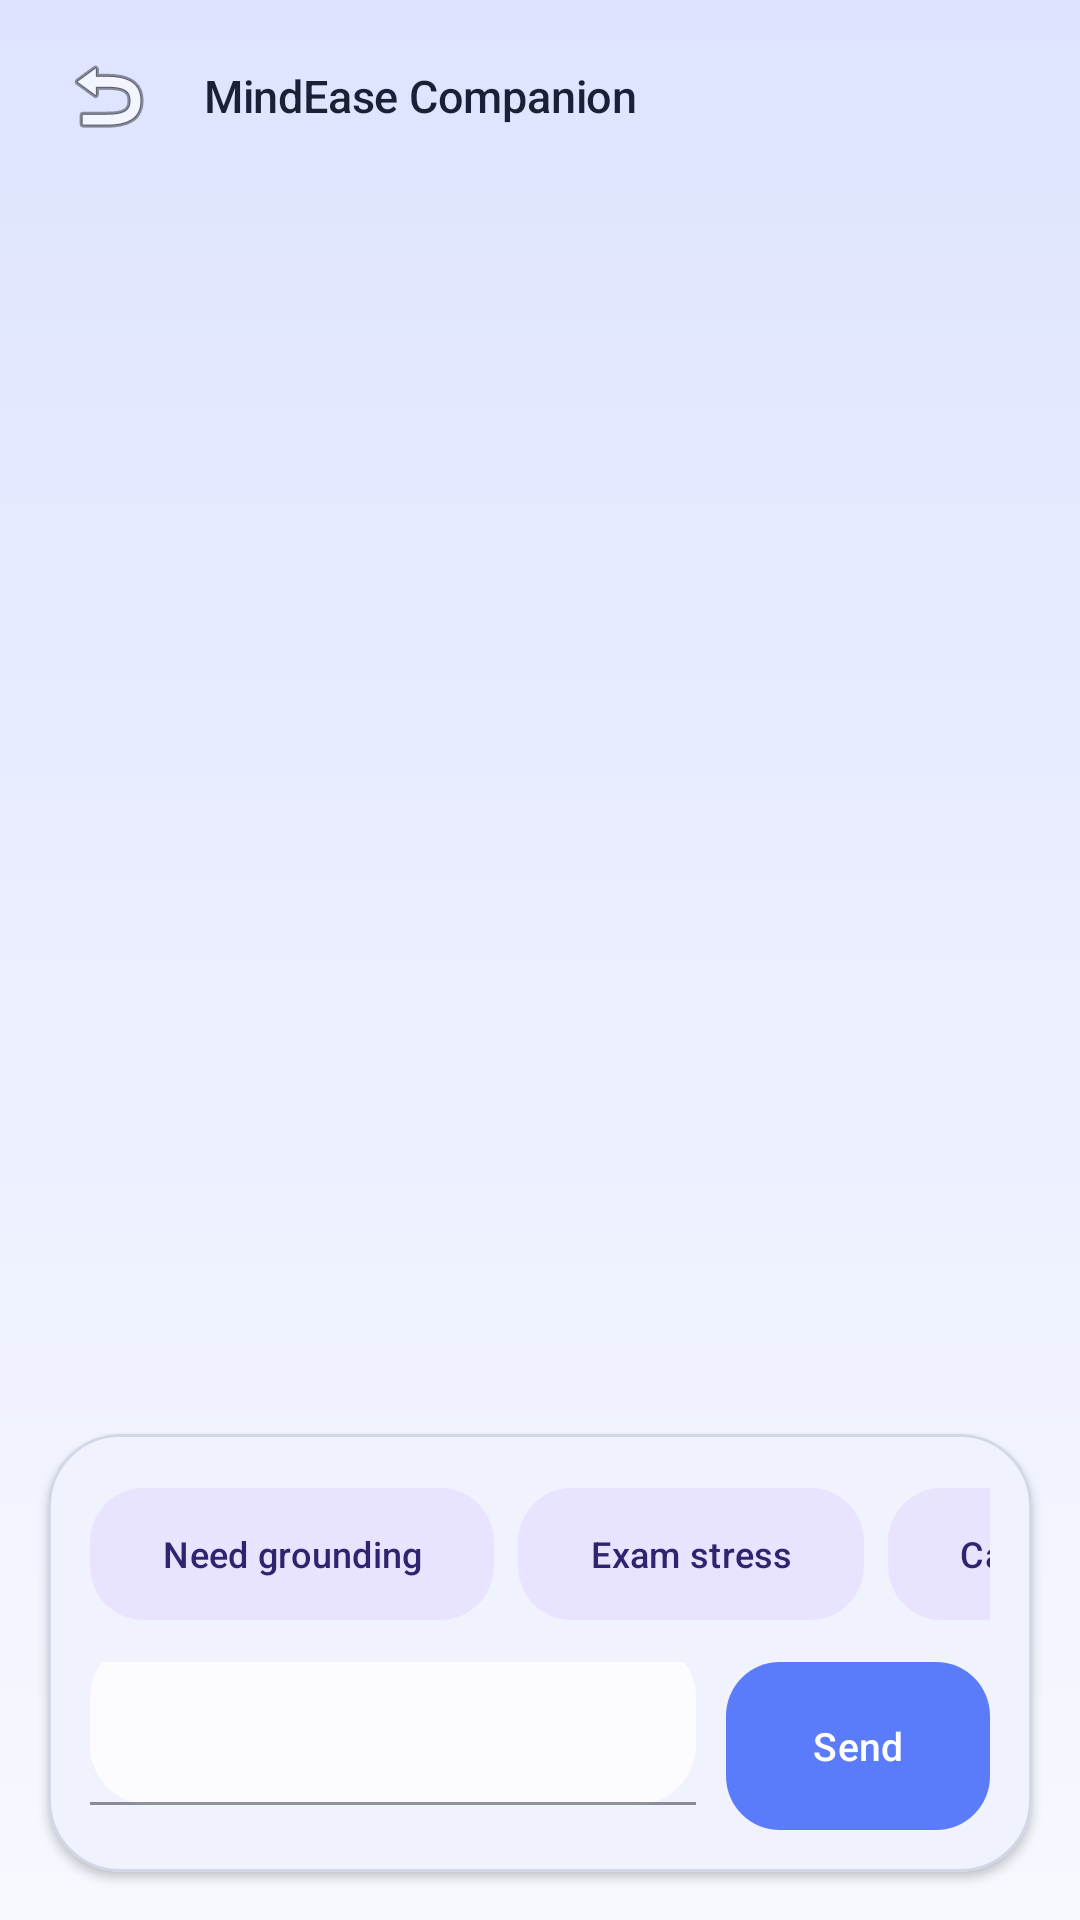

This screen was rendered from an Android layout file. Write that file and the resources it references.
<!-- AndroidManifest.xml: application theme Theme.MindEase -->
<!-- res/layout/activity_agent_chat.xml -->
<?xml version="1.0" encoding="utf-8"?>
<androidx.constraintlayout.widget.ConstraintLayout xmlns:android="http://schemas.android.com/apk/res/android"
    xmlns:app="http://schemas.android.com/apk/res-auto"
    android:layout_width="match_parent"
    android:layout_height="match_parent"
    android:background="@android:color/transparent">

    <com.google.android.material.appbar.MaterialToolbar
        android:id="@+id/toolbar_agent_chat"
        android:layout_width="0dp"
        android:layout_height="wrap_content"
        android:paddingStart="8dp"
        android:paddingEnd="16dp"
        app:layout_constraintEnd_toEndOf="parent"
        app:layout_constraintStart_toStartOf="parent"
        app:layout_constraintTop_toTopOf="parent"
        app:navigationIcon="@android:drawable/ic_menu_revert"
        app:title="@string/agent_title"
        app:titleTextAppearance="@style/TextAppearance.MindEase.Title" />

    <FrameLayout
        android:id="@+id/container_agent_messages"
        android:layout_width="0dp"
        android:layout_height="0dp"
        android:layout_marginTop="8dp"
        android:layout_marginBottom="12dp"
        app:layout_constraintBottom_toTopOf="@id/card_agent_input"
        app:layout_constraintEnd_toEndOf="parent"
        app:layout_constraintStart_toStartOf="parent"
        app:layout_constraintTop_toBottomOf="@id/toolbar_agent_chat">

        <androidx.recyclerview.widget.RecyclerView
            android:id="@+id/rv_agent_messages"
            android:layout_width="match_parent"
            android:layout_height="match_parent"
            android:clipToPadding="false"
            android:paddingStart="20dp"
            android:paddingTop="8dp"
            android:paddingEnd="20dp"
            android:paddingBottom="12dp" />

        <ProgressBar
            android:id="@+id/progress_agent_loading"
            android:layout_width="wrap_content"
            android:layout_height="wrap_content"
            android:layout_gravity="center" />
    </FrameLayout>

    <com.google.android.material.card.MaterialCardView
        android:id="@+id/card_agent_input"
        style="@style/Widget.MindEase.Card"
        android:layout_width="0dp"
        android:layout_height="wrap_content"
        android:layout_marginStart="16dp"
        android:layout_marginEnd="16dp"
        android:layout_marginBottom="16dp"
        app:layout_constraintBottom_toBottomOf="parent"
        app:layout_constraintEnd_toEndOf="parent"
        app:layout_constraintStart_toStartOf="parent">

        <LinearLayout
            android:layout_width="match_parent"
            android:layout_height="wrap_content"
            android:orientation="vertical"
            android:padding="14dp">

            <TextView
                android:id="@+id/tv_agent_error"
                android:layout_width="match_parent"
                android:layout_height="wrap_content"
                android:layout_marginBottom="8dp"
                android:textAppearance="@style/TextAppearance.MindEase.Supporting"
                android:textColor="?attr/colorError"
                android:visibility="gone" />

            <HorizontalScrollView
                android:layout_width="match_parent"
                android:layout_height="wrap_content"
                android:clipToPadding="false"
                android:paddingBottom="10dp"
                android:scrollbars="none">

                <LinearLayout
                    android:layout_width="wrap_content"
                    android:layout_height="wrap_content"
                    android:orientation="horizontal">

                    <com.google.android.material.button.MaterialButton
                        android:id="@+id/btn_quick_prompt_grounding"
                        style="@style/Widget.MindEase.Button.Tonal"
                        android:layout_width="wrap_content"
                        android:layout_height="wrap_content"
                        android:text="@string/agent_quick_cta_grounding" />

                    <com.google.android.material.button.MaterialButton
                        android:id="@+id/btn_quick_prompt_stress"
                        style="@style/Widget.MindEase.Button.Tonal"
                        android:layout_width="wrap_content"
                        android:layout_height="wrap_content"
                        android:layout_marginStart="8dp"
                        android:text="@string/agent_quick_cta_stress" />

                    <com.google.android.material.button.MaterialButton
                        android:id="@+id/btn_quick_prompt_sleep"
                        style="@style/Widget.MindEase.Button.Tonal"
                        android:layout_width="wrap_content"
                        android:layout_height="wrap_content"
                        android:layout_marginStart="8dp"
                        android:text="@string/agent_quick_cta_sleep" />
                </LinearLayout>
            </HorizontalScrollView>

            <LinearLayout
                android:layout_width="match_parent"
                android:layout_height="wrap_content"
                android:gravity="bottom"
                android:orientation="horizontal">

                <com.google.android.material.textfield.TextInputLayout
                    style="@style/Widget.MindEase.TextInputLayout"
                    android:layout_width="0dp"
                    android:layout_height="wrap_content"
                    android:layout_weight="1">

                    <com.google.android.material.textfield.TextInputEditText
                        android:id="@+id/et_agent_input"
                        android:layout_width="match_parent"
                        android:layout_height="wrap_content"
                        android:gravity="center_vertical|start"
                        android:imeOptions="actionSend"
                        android:inputType="textCapSentences"
                        android:maxLines="1"
                        android:minLines="1"
                        android:singleLine="true" />
                </com.google.android.material.textfield.TextInputLayout>

                <com.google.android.material.button.MaterialButton
                    android:id="@+id/btn_agent_send"
                    style="@style/Widget.MindEase.Button"
                    android:layout_width="wrap_content"
                    android:layout_height="56dp"
                    android:layout_marginStart="10dp"
                    android:text="@string/agent_send" />
            </LinearLayout>
        </LinearLayout>
    </com.google.android.material.card.MaterialCardView>

</androidx.constraintlayout.widget.ConstraintLayout>
<!-- resources referenced by this layout -->
<resources>
  <string name="agent_quick_cta_grounding">Need grounding</string>
  <string name="agent_quick_cta_sleep">Can\'t sleep</string>
  <string name="agent_quick_cta_stress">Exam stress</string>
  <string name="agent_send">Send</string>
  <string name="agent_title">MindEase Companion</string>
  <style name="TextAppearance.MindEase.Title" parent="TextAppearance.Material3.TitleMedium">
          <item name="android:fontFamily">sans-serif-medium</item>
          <item name="android:textColor">?attr/colorOnSurface</item>
          <item name="android:textSize">15sp</item>
          <item name="android:letterSpacing">-0.005</item>
      </style>
  <style name="Theme.MindEase" parent="Base.Theme.MindEase" />
  <style name="ShapeAppearance.MindEase.Medium" parent="ShapeAppearance.Material3.MediumComponent">
          <item name="cornerFamily">rounded</item>
          <item name="cornerSize">22dp</item>
      </style>
  <color name="md_theme_light_primary">#5B7CFA</color>
  <color name="md_theme_light_onPrimary">#FFFFFF</color>
  <color name="md_theme_light_primaryContainer">#DEE4FF</color>
  <color name="md_theme_light_onPrimaryContainer">#16245F</color>
  <color name="md_theme_light_secondary">#7A6FE0</color>
  <color name="md_theme_light_onSecondary">#FFFFFF</color>
  <color name="md_theme_light_secondaryContainer">#E8E3FF</color>
  <color name="md_theme_light_onSecondaryContainer">#2F246F</color>
  <color name="md_theme_light_tertiary">#58AFE9</color>
  <color name="md_theme_light_onTertiary">#FFFFFF</color>
  <color name="md_theme_light_tertiaryContainer">#DDF2FF</color>
  <color name="md_theme_light_onTertiaryContainer">#123A57</color>
  <color name="md_theme_light_error">#C45A77</color>
  <color name="md_theme_light_onError">#FFFFFF</color>
  <color name="md_theme_light_errorContainer">#FFD9E2</color>
  <color name="md_theme_light_onErrorContainer">#4C1124</color>
  <color name="md_theme_light_background">#F7F9FF</color>
  <color name="md_theme_light_onBackground">#1A2136</color>
  <color name="md_theme_light_surface">#FCFCFF</color>
  <color name="md_theme_light_onSurface">#1A2136</color>
  <color name="md_theme_light_surfaceVariant">#E5EAF7</color>
  <color name="md_theme_light_onSurfaceVariant">#5A6278</color>
  <color name="md_theme_light_outline">#B6BED4</color>
  <color name="md_theme_light_outlineVariant">#D1D7E7</color>
  <style name="ShapeAppearance.MindEase.Large" parent="ShapeAppearance.Material3.LargeComponent">
          <item name="cornerFamily">rounded</item>
          <item name="cornerSize">28dp</item>
      </style>
  <style name="ShapeAppearance.MindEase.Small" parent="ShapeAppearance.Material3.SmallComponent">
          <item name="cornerFamily">rounded</item>
          <item name="cornerSize">18dp</item>
      </style>
  <!-- drawable bg_app_gradient (drawable) -->
  <?xml version="1.0" encoding="utf-8"?>
  <shape xmlns:android="http://schemas.android.com/apk/res/android" android:shape="rectangle">
      <gradient
          android:angle="270"
          android:endColor="?android:attr/colorBackground"
          android:startColor="?attr/colorPrimaryContainer" />
  </shape>
  <style name="ShapeAppearance.MindEase.Pill" parent="">
          <item name="cornerFamily">rounded</item>
          <item name="cornerSize">999dp</item>
      </style>
  <style name="Widget.MindEase.BottomNavigation.ActiveIndicator" parent="Widget.Material3.BottomNavigationView.ActiveIndicator">
          <item name="android:color">?attr/colorPrimaryContainer</item>
          <item name="shapeAppearance">@style/ShapeAppearance.MindEase.Pill</item>
      </style>
  <style name="TextAppearance.MindEase.BottomNav" parent="TextAppearance.Material3.LabelMedium">
          <item name="android:fontFamily">sans-serif-medium</item>
          <item name="android:textSize">11sp</item>
      </style>
</resources>
